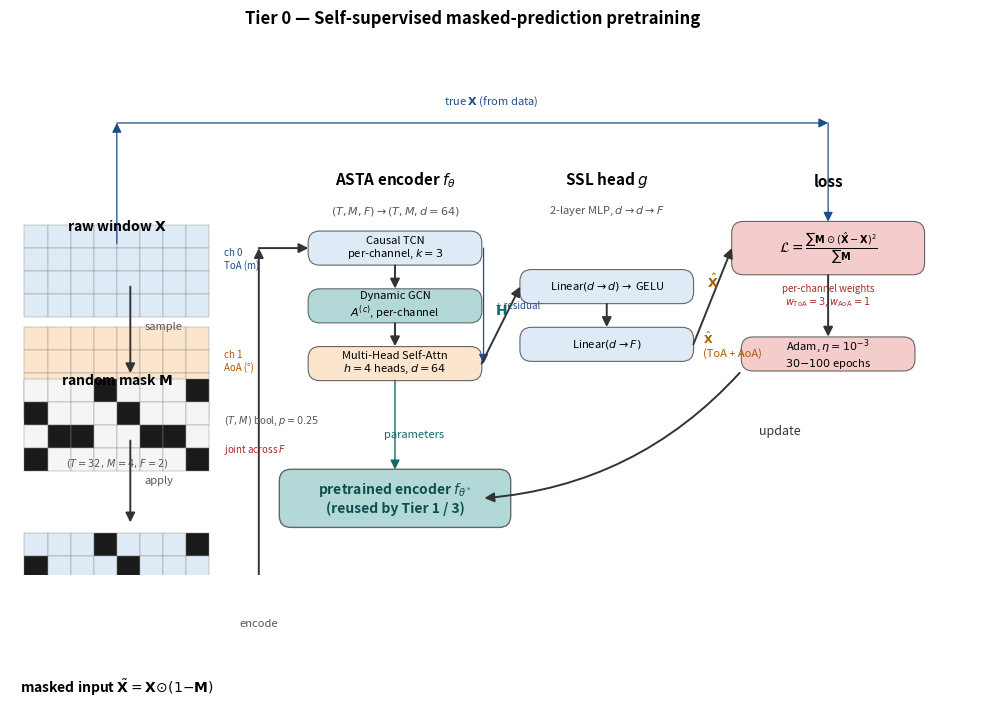

Python code for this plot: (Note: this script raises an exception after producing the figure.)
"""Preview the Tier 0 pipeline figure as a PNG.

Left-to-right pipeline layout, no crossing arrows:
  [raw -> mask -> masked]  ->  [ASTA encoder]  ->  [SSL head]  ->  [loss]
                                       |                               ^
                                       v                               |
                              [pretrained encoder]  (reused downstream)

The "true X" path is the only long arrow (data flow to loss, dashed over
the top, well-separated from the forward flow).
"""
from __future__ import annotations
import argparse
from pathlib import Path
import numpy as np
import matplotlib
matplotlib.use("Agg")
import matplotlib.pyplot as plt
from matplotlib.patches import FancyBboxPatch, Rectangle, FancyArrowPatch


# Colors matching architecture.tex
COLOR_RAW = "#cfe2f3"   # blue!22
COLOR_ASTA_INNER = "#deebf7"   # blue!12
COLOR_GCN = "#b2d8d8"   # teal!18
COLOR_MHSA = "#fce5cd"   # orange!18
COLOR_HEAD = "#deebf7"
COLOR_LOSS = "#f4cccc"   # red!14
COLOR_OUT = "#b2d8d8"   # teal!22
COLOR_VISIBLE = "#deebf7"
COLOR_AOA_VISIBLE = "#fce5cd"
COLOR_MASKED = "#1a1a1a"


def draw_window(ax, x0, y0, mask_pattern, fill=COLOR_VISIBLE, cell=2.4):
    """Draw an 8x4 grid at (x0, y0). mask_pattern is (8, 4) bool."""
    T, M = mask_pattern.shape
    for t in range(T):
        for m in range(M):
            x = x0 + t * cell
            y = y0 - m * cell
            color = COLOR_MASKED if mask_pattern[t, m] else fill
            ax.add_patch(Rectangle((x, y), cell, cell, facecolor=color,
                                    edgecolor="#888", linewidth=0.3))


def draw_box(ax, x, y, w, h, text, color=COLOR_ASTA_INNER, fontsize=9,
              text_color="black", weight="normal"):
    box = FancyBboxPatch((x - w/2, y - h/2), w, h,
                          boxstyle="round,pad=0.02,rounding_size=1.2",
                          facecolor=color, edgecolor="#666", linewidth=0.8)
    ax.add_patch(box)
    ax.text(x, y, text, ha="center", va="center", fontsize=fontsize,
            color=text_color, fontweight=weight)


def draw_arrow(ax, p0, p1, color="#333", lw=1.4, style="-|>", text=None,
                text_offset=(0, 1.5), text_color=None, text_fontsize=8):
    arr = FancyArrowPatch(p0, p1, arrowstyle=style, mutation_scale=14,
                           color=color, linewidth=lw, shrinkA=0, shrinkB=0)
    ax.add_patch(arr)
    if text:
        c = text_color if text_color else color
        ax.text((p0[0] + p1[0])/2 + text_offset[0],
                (p0[1] + p1[1])/2 + text_offset[1],
                text, ha="center", va="center", fontsize=text_fontsize,
                color=c, fontstyle="italic")


def main():
    p = argparse.ArgumentParser()
    p.add_argument("--out", default=None)
    args = p.parse_args()

    fig, ax = plt.subplots(figsize=(15, 6.5))
    ax.set_xlim(0, 100)
    ax.set_ylim(-2, 50)
    ax.set_aspect("equal")
    ax.axis("off")

    cell = 2.4
    T, M = 8, 4
    # 25% mask
    mask_pattern = np.zeros((T, M), dtype=bool)
    for t, m in [(0,1), (0,3), (1,2), (2,2), (3,0), (4,1),
                  (5,2), (6,2), (7,0), (7,3)]:
        mask_pattern[t, m] = True
    n_masked = int(mask_pattern.sum())
    print(f"mask: {n_masked}/{T*M} ({100*n_masked/(T*M):.0f}%)")

    # ============================================================
    # COLUMN 1: data prep (stacked vertically)
    # x range: 0-25
    # ============================================================
    cx_data = 12.5  # center x for data column

    # 1a: raw window (ToA on top, AoA below as a second row)
    # ToA
    x0, y0 = 1.5, 32
    for t in range(T):
        for m in range(M):
            x = x0 + t * cell
            y = y0 - m * cell
            ax.add_patch(Rectangle((x, y), cell, cell, facecolor=COLOR_VISIBLE,
                                    edgecolor="#888", linewidth=0.3))
    # AoA below
    y0_aoa = y0 - M * cell - 1
    for t in range(T):
        for m in range(M):
            x = x0 + t * cell
            y = y0_aoa - m * cell
            ax.add_patch(Rectangle((x, y), cell, cell, facecolor=COLOR_AOA_VISIBLE,
                                    edgecolor="#888", linewidth=0.3))
    ax.text(x0 + T * cell / 2, y0 + 1.5, r"raw window $\mathbf{X}$",
            ha="center", va="bottom", fontsize=10, fontweight="bold")
    # ToA / AoA labels on the right
    ax.text(x0 + T * cell + 1.5, y0 - 1.2, "ch 0\nToA (m)",
            ha="left", va="center", fontsize=7, color="#1a4d8c")
    ax.text(x0 + T * cell + 1.5, y0_aoa - 1.2, "ch 1\nAoA (°)",
            ha="left", va="center", fontsize=7, color="#a85b00")
    # shape annotation
    ax.text(x0 + T * cell / 2, y0_aoa - M * cell - 1.5,
            r"$(T{=}32,\, M{=}4,\, F{=}2)$",
            ha="center", va="top", fontsize=7, color="#555", fontstyle="italic")

    # 1b: random mask
    x0_m = 1.5
    y0_m = 16
    for t in range(T):
        for m in range(M):
            x = x0_m + t * cell
            y = y0_m - m * cell
            color = COLOR_MASKED if mask_pattern[t, m] else "#f5f5f5"
            ax.add_patch(Rectangle((x, y), cell, cell, facecolor=color,
                                    edgecolor="#888", linewidth=0.3))
    ax.text(x0_m + T * cell / 2, y0_m + 1.5, r"random mask $\mathbf{M}$",
            ha="center", va="bottom", fontsize=10, fontweight="bold")
    ax.text(x0_m + T * cell + 1.5, y0_m - 2,
            r"$(T, M)$ bool, $p{=}0.25$",
            ha="left", va="center", fontsize=7, color="#555", fontstyle="italic")
    ax.text(x0_m + T * cell + 1.5, y0_m - 5,
            "joint across $F$",
            ha="left", va="center", fontsize=7, color="#a52a2a", fontstyle="italic")

    # 1c: masked input
    x0_mi = 1.5
    y0_mi = 0
    for t in range(T):
        for m in range(M):
            x = x0_mi + t * cell
            y = y0_mi - m * cell
            color = COLOR_MASKED if mask_pattern[t, m] else COLOR_VISIBLE
            ax.add_patch(Rectangle((x, y), cell, cell, facecolor=color,
                                    edgecolor="#888", linewidth=0.3))
    y0_mi_aoa = y0_mi - M * cell - 1
    for t in range(T):
        for m in range(M):
            x = x0_mi + t * cell
            y = y0_mi_aoa - m * cell
            color = COLOR_MASKED if mask_pattern[t, m] else COLOR_AOA_VISIBLE
            ax.add_patch(Rectangle((x, y), cell, cell, facecolor=color,
                                    edgecolor="#888", linewidth=0.3))
    ax.text(x0_mi + T * cell / 2, y0_mi - M * cell - 3,
            r"masked input $\tilde{\mathbf{X}}{=}\mathbf{X}\!\odot\!(1{-}\mathbf{M})$",
            ha="center", va="top", fontsize=10, fontweight="bold")

    # arrows within column 1
    draw_arrow(ax, (cx_data, 28), (cx_data, 19), lw=1.4)         # raw -> mask
    ax.text(cx_data + 1.5, 23.5, "sample", fontsize=8, color="#555", fontstyle="italic")
    draw_arrow(ax, (cx_data, 12), (cx_data, 3.5), lw=1.4)         # mask -> masked
    ax.text(cx_data + 1.5, 7.5, "apply", fontsize=8, color="#555", fontstyle="italic")

    # ============================================================
    # COLUMN 2: ASTA encoder
    # ============================================================
    cx_enc = 40
    # title
    ax.text(cx_enc, 38, r"ASTA encoder $f_\theta$",
            ha="center", va="bottom", fontsize=11, fontweight="bold")
    ax.text(cx_enc, 36.5, r"$(T, M, F) \to (T, M, d{=}64)$",
            ha="center", va="top", fontsize=8, color="#555", fontstyle="italic")
    # 3 blocks stacked
    draw_box(ax, cx_enc, 32, 18, 3.5,
              r"Causal TCN" + "\n" + r"per-channel, $k{=}3$",
              color=COLOR_ASTA_INNER, fontsize=8)
    draw_box(ax, cx_enc, 26, 18, 3.5,
              r"Dynamic GCN" + "\n" + r"$A^{(c)}$, per-channel",
              color=COLOR_GCN, fontsize=8)
    draw_box(ax, cx_enc, 20, 18, 3.5,
              r"Multi-Head Self-Attn" + "\n" + r"$h{=}4$ heads, $d{=}64$",
              color=COLOR_MHSA, fontsize=8)
    # internal arrows
    draw_arrow(ax, (cx_enc, 30.2), (cx_enc, 27.8), lw=1.4)
    draw_arrow(ax, (cx_enc, 24.2), (cx_enc, 21.8), lw=1.4)
    # residual: bracket on the right
    draw_arrow(ax, (cx_enc + 9.2, 32), (cx_enc + 9.2, 20),
                color="#1a4d8c", lw=0.9, style="-|>")
    ax.text(cx_enc + 10.5, 26, "+ residual", fontsize=7, color="#1a4d8c",
            ha="left", va="center", fontstyle="italic")

    # ============================================================
    # COLUMN 3: SSL head
    # ============================================================
    cx_head = 62
    ax.text(cx_head, 38, r"SSL head $g$",
            ha="center", va="bottom", fontsize=11, fontweight="bold")
    ax.text(cx_head, 36.5, r"2-layer MLP, $d \to d \to F$",
            ha="center", va="top", fontsize=8, color="#555", fontstyle="italic")
    draw_box(ax, cx_head, 28, 18, 3.5,
              r"Linear$(d{\to}d) \to$ GELU",
              color=COLOR_HEAD, fontsize=8)
    draw_box(ax, cx_head, 22, 18, 3.5,
              r"Linear$(d{\to}F)$",
              color=COLOR_HEAD, fontsize=8)
    draw_arrow(ax, (cx_head, 26.2), (cx_head, 23.8), lw=1.4)
    # output annotation
    ax.text(cx_head + 10, 22, r"$\hat{\mathbf{X}}$" + "\n" + r"(ToA + AoA)",
            fontsize=8, color="#a85b00", ha="left", va="center",
            fontstyle="italic")

    # ============================================================
    # COLUMN 4: loss
    # ============================================================
    cx_loss = 85
    ax.text(cx_loss, 38, "loss",
            ha="center", va="bottom", fontsize=11, fontweight="bold")
    draw_box(ax, cx_loss, 32, 20, 5.5,
              r"$\mathcal{L} = \frac{\sum \mathbf{M} \odot (\hat{\mathbf{X}} - \mathbf{X})^2}{\sum \mathbf{M}}$",
              color=COLOR_LOSS, fontsize=10, weight="bold")
    ax.text(cx_loss, 27,
              r"per-channel weights" + "\n" + r"$w_{\mathrm{ToA}}{=}3$, $w_{\mathrm{AoA}}{=}1$",
              ha="center", va="center", fontsize=7, color="#a52a2a",
              fontstyle="italic")
    draw_box(ax, cx_loss, 21, 18, 3.5,
              r"Adam, $\eta{=}10^{-3}$" + "\n" + r"$30{-}100$ epochs",
              color=COLOR_LOSS, fontsize=8)
    draw_arrow(ax, (cx_loss, 29.2), (cx_loss, 22.8), lw=1.4)

    # ============================================================
    # FORWARD ARROWS (column-to-column)
    # ============================================================
    # column 1 -> column 2 (masked -> encoder)
    # 2-segment path: right from masked input (y=mid), then up to TCN (y=32)
    # start at right of masked input, mid-AoA-row
    start_y = (y0_mi + y0_mi_aoa) / 2  # midway between ToA and AoA midpoints
    mid_x = (x0_mi + T * cell + cx_enc - 9) / 2
    draw_arrow(ax, (x0_mi + T * cell + 1, start_y), (mid_x, start_y),
                lw=1.4)
    draw_arrow(ax, (mid_x, start_y), (mid_x, 32),
                lw=1.4)
    draw_arrow(ax, (mid_x, 32), (cx_enc - 9, 32),
                lw=1.4)
    ax.text(mid_x, start_y - 2, "encode", fontsize=8, color="#555",
            ha="center", fontstyle="italic")

    # column 2 -> column 3 (encoder MHSA -> head Linear1)
    draw_arrow(ax, (cx_enc + 9, 20), (cx_head - 9, 28),
                lw=1.4, text=r"$\mathbf{H}$",
                text_offset=(0, 1.5), text_color="#0d6b6b", text_fontsize=10)

    # column 3 -> column 4 (head output -> loss)
    draw_arrow(ax, (cx_head + 9, 22), (cx_loss - 10, 32),
                lw=1.4, text=r"$\hat{\mathbf{X}}$",
                text_offset=(0, 1.5), text_color="#a85b00", text_fontsize=9)

    # column 4 -> output (Adam -> pretrained encoder)
    # ============================================================
    # BELOW column 2: pretrained encoder (reused downstream)
    # ============================================================
    cy_out = 6
    out = FancyBboxPatch((cx_enc - 12, cy_out - 3), 24, 6,
                          boxstyle="round,pad=0.02,rounding_size=1.2",
                          facecolor=COLOR_OUT, edgecolor="#666", linewidth=1.0)
    ax.add_patch(out)
    ax.text(cx_enc, cy_out,
            r"pretrained encoder $f_{\theta^*}$" + "\n" + r"(reused by Tier 1 / 3)",
            ha="center", va="center", fontsize=10, fontweight="bold",
            color="#0d4f4f")

    # update arrow from Adam (cx_loss, 21 - h/2 = 19.25) down/left to encoder output
    # the encoder MHSA is at (cx_enc, 20) with bottom at 18.25
    # route: from Adam left, down, then into encoder output from above
    arr = FancyArrowPatch((cx_loss - 9, 21 - 1.75), (cx_enc + 9, 6),
                           arrowstyle="-|>", mutation_scale=14,
                           color="#333", linewidth=1.4,
                           connectionstyle="arc3,rad=-0.2")
    ax.add_patch(arr)
    ax.text(cx_loss - 5, 13, "update", ha="center", va="center", fontsize=9,
            color="#333", fontstyle="italic")
    # also show "the encoder f_theta updates" via a direct loop arrow
    # from MHSA back down to the pretrained encoder box
    draw_arrow(ax, (cx_enc, 18.25), (cx_enc, 9),
                color="#0d6b6b", lw=1.0, style="-|>",
                text="parameters", text_offset=(2, -1), text_color="#0d6b6b",
                text_fontsize=8)

    # ============================================================
    # TRUE-X dashed path: from raw window, over the top, down to loss
    # ============================================================
    # start at top of raw window (x0, y0+1), go up to y=46, right to loss, down
    true_x_start = (x0 + T * cell / 2, y0 + 0.5)
    # route: up to y=45, right to x=cx_loss, down to top of loss
    draw_arrow(ax, true_x_start, (true_x_start[0], 45),
                color="#1a4d8c", lw=0.9, style="-|>", text=None)
    draw_arrow(ax, (true_x_start[0], 45), (cx_loss, 45),
                color="#1a4d8c", lw=0.9, style="-|>")
    draw_arrow(ax, (cx_loss, 45), (cx_loss, 34.75),
                color="#1a4d8c", lw=0.9, style="-|>")
    ax.text(50, 46.5, r"true $\mathbf{X}$ (from data)",
            ha="center", va="bottom", fontsize=8, color="#1a4d8c",
            fontstyle="italic")

    # Title
    fig.suptitle(r"Tier 0 — Self-supervised masked-prediction pretraining",
                  fontsize=12, fontweight="bold", y=0.98)

    out_path = Path(args.out) if args.out else Path(__file__).parent.parent / "figures" / "tier0_pipeline_preview.png"
    out_path.parent.mkdir(parents=True, exist_ok=True)
    fig.savefig(out_path, dpi=160, bbox_inches="tight")
    plt.close(fig)
    print(f"saved {out_path}")


if __name__ == "__main__":
    main()
